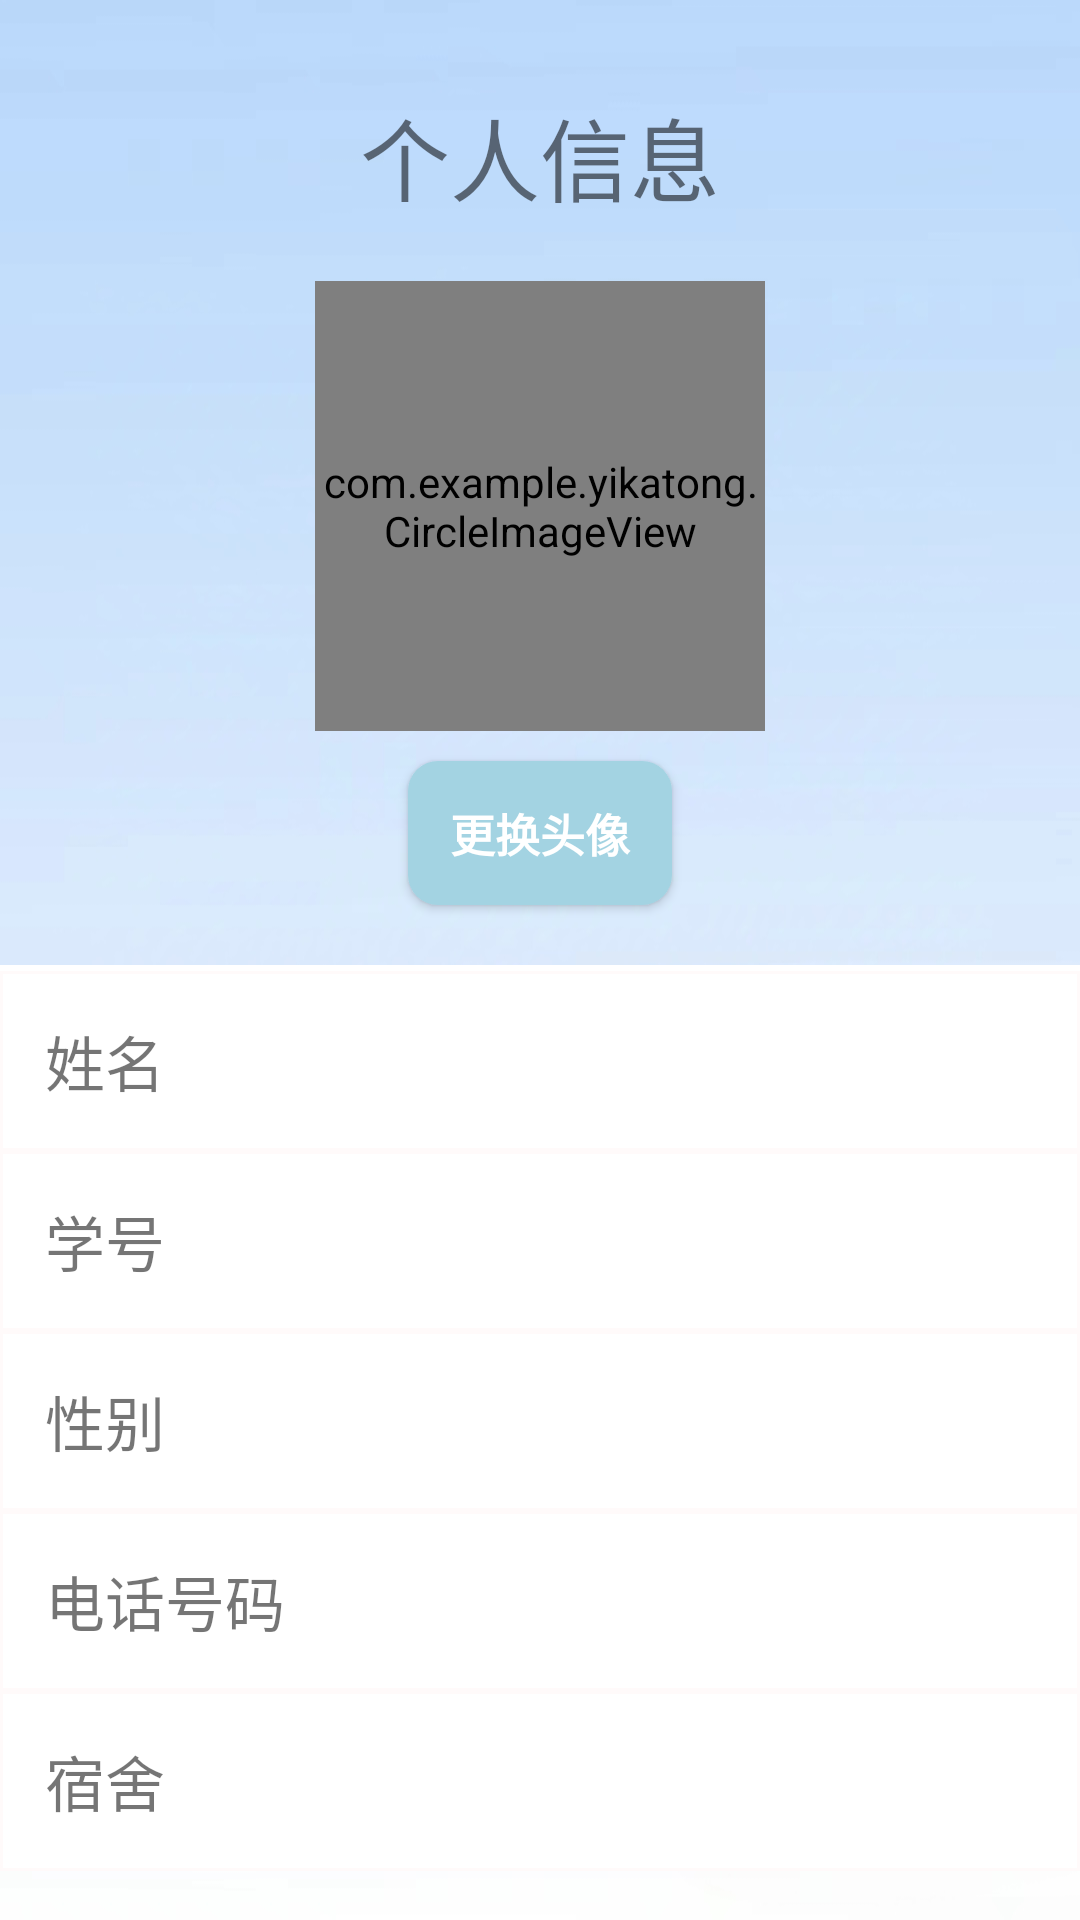

Write the Android layout XML for this screen, with the resource values it uses.
<!-- AndroidManifest.xml: application theme Theme.Yikatong -->
<!-- res/layout/activity_personal_info.xml -->
<?xml version="1.0" encoding="utf-8"?>
<LinearLayout xmlns:android="http://schemas.android.com/apk/res/android"
    xmlns:tools="http://schemas.android.com/tools"
    android:id="@+id/main"
    android:layout_width="match_parent"
    android:layout_height="match_parent"
    android:orientation="vertical"
    android:gravity="center_horizontal"
    android:background="@drawable/img_back2"
    tools:context=".personal_info">

    <TextView
        android:id="@+id/info_title"
        android:layout_width="wrap_content"
        android:layout_height="wrap_content"
        android:text="个人信息"
        android:textSize="30sp"
        android:layout_marginTop="30dp"
        android:layout_marginBottom="10dp"/>


    <LinearLayout
        android:layout_width="match_parent"
        android:layout_height="wrap_content"
        android:layout_marginTop="10dp"
        android:layout_marginBottom="10dp"
        android:orientation="vertical">
        <com.example.yikatong.CircleImageView
            android:id="@+id/img_info_touxiang"
            android:layout_width="150dp"
            android:layout_height="150dp"
            android:src="@drawable/user"
            android:layout_gravity="center"/>
        <Button
            android:id="@+id/bt_info_huantouxiang"
            android:layout_width="wrap_content"
            android:layout_height="wrap_content"
            android:layout_margin="10dp"
            android:background="@drawable/et_bk"
            android:text="更换头像"
            android:textSize="15sp"
            android:textStyle="bold"
            android:textColor="@color/white"
            android:layout_gravity="center"
            />
    </LinearLayout>

    <LinearLayout
        android:layout_width="match_parent"
        android:layout_height="2dp"
        android:background="@color/white"/>

    <LinearLayout
        android:layout_width="match_parent"
        android:layout_height="60dp"
        android:background="@drawable/rectangle">
        <TextView
            android:layout_width="wrap_content"
            android:layout_height="wrap_content"
            android:layout_marginLeft="15dp"
            android:text="姓名"
            android:layout_weight="1"
            android:textSize="20sp"
            android:layout_gravity="center_vertical"/>
        <TextView
            android:id="@+id/tv_info_xingming"
            android:layout_width="wrap_content"
            android:layout_height="wrap_content"
            android:text=""
            android:textStyle="bold"
            android:textSize="20sp"
            android:layout_marginRight="15dp"
            android:layout_gravity="center_vertical"/>
    </LinearLayout>

    <LinearLayout
        android:layout_width="match_parent"
        android:layout_height="60dp"
        android:background="@drawable/rectangle">
        <TextView
            android:layout_width="wrap_content"
            android:layout_height="wrap_content"
            android:layout_marginLeft="15dp"
            android:text="学号"
            android:layout_weight="1"
            android:textSize="20sp"
            android:layout_gravity="center_vertical"/>
        <TextView
            android:id="@+id/tv_info_xuehao"
            android:layout_width="wrap_content"
            android:layout_height="wrap_content"
            android:text=""
            android:textStyle="bold"
            android:textSize="20sp"
            android:layout_marginRight="15dp"
            android:layout_gravity="center_vertical"/>
    </LinearLayout>

    <LinearLayout
        android:layout_width="match_parent"
        android:layout_height="60dp"
        android:background="@drawable/rectangle">
        <TextView
            android:layout_width="wrap_content"
            android:layout_height="wrap_content"
            android:layout_marginLeft="15dp"
            android:text="性别"
            android:layout_weight="1"
            android:textSize="20sp"
            android:layout_gravity="center_vertical"/>
        <TextView
            android:id="@+id/tv_info_xingbie"
            android:layout_width="wrap_content"
            android:layout_height="wrap_content"
            android:text=""
            android:textStyle="bold"
            android:textSize="20sp"
            android:layout_marginRight="15dp"
            android:layout_gravity="center_vertical"/>
    </LinearLayout>

    <LinearLayout
        android:layout_width="match_parent"
        android:layout_height="60dp"
        android:background="@drawable/rectangle">
        <TextView
            android:layout_width="wrap_content"
            android:layout_height="wrap_content"
            android:layout_marginLeft="15dp"
            android:text="电话号码"
            android:layout_weight="1"
            android:textSize="20sp"
            android:layout_gravity="center_vertical"/>
        <TextView
            android:id="@+id/tv_info_phone"
            android:layout_width="wrap_content"
            android:layout_height="wrap_content"
            android:text=""
            android:textStyle="bold"
            android:textSize="20sp"
            android:layout_marginRight="15dp"
            android:layout_gravity="center_vertical"/>
    </LinearLayout>

    <LinearLayout
        android:layout_width="match_parent"
        android:layout_height="60dp"
        android:background="@drawable/rectangle">
        <TextView
            android:layout_width="wrap_content"
            android:layout_height="wrap_content"
            android:layout_marginLeft="15dp"
            android:text="宿舍"
            android:layout_weight="1"
            android:textSize="20sp"
            android:layout_gravity="center_vertical"/>
        <TextView
            android:id="@+id/tv_info_sushe"
            android:layout_width="wrap_content"
            android:layout_height="wrap_content"
            android:text=""
            android:textStyle="bold"
            android:textSize="20sp"
            android:layout_marginRight="15dp"
            android:layout_gravity="center_vertical"/>
    </LinearLayout>
</LinearLayout>
<!-- resources referenced by this layout -->
<resources>
  <!-- drawable et_bk (drawable) -->
  <?xml version="1.0" encoding="utf-8"?>
  <shape xmlns:android="http://schemas.android.com/apk/res/android"
      android:shape="rectangle">
      <solid
          android:color="#A3D3E2"/>
      <corners android:radius="10dip"/>
      <padding
          android:bottom="3dp"
          android:left="5dp"
          android:right="5dp"
          android:top="3dp"/>
  
  </shape>
  <!-- drawable img_back2: jpg bitmap (drawable, 51589 bytes) -->
  <!-- drawable rectangle (drawable) -->
  <layer-list xmlns:android="http://schemas.android.com/apk/res/android">
      <item>
          <shape android:shape="rectangle">
              <solid android:color="#FFFFFFFF"/> 
              <stroke android:width="1dp" android:color="#FFFAFA"/> 
          </shape>
      </item>
  </layer-list>
  <!-- drawable user: png bitmap (drawable, 12009 bytes) -->
  <style name="Theme.Yikatong" parent="Base.Theme.Yikatong" />
  <style name="Base.Theme.Yikatong" parent="Theme.MaterialComponents.DayNight.NoActionBar.Bridge">
          
          
      </style>
  <!-- not gathered from this repository: default colours our renderer supplied (Android Studio template values) -->
  <color name="white">#FFFFFFFF</color>
</resources>
